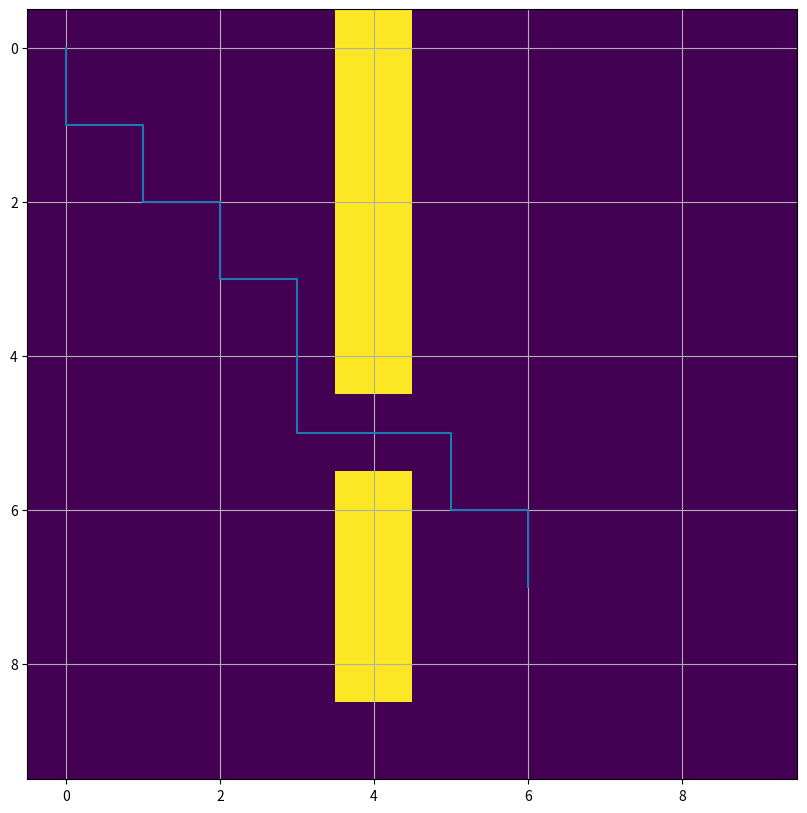

Recreate this plot in Python.
## Using Manhattan Distance

import numpy as np
import matplotlib.pyplot as plt

# [redacted]

class Node():
    """A node class for A* Pathfinding"""

    def __init__(self, parent=None, position=None):
        self.parent = parent
        self.position = position

        self.g = 0
        self.h = 0
        self.f = 0

    def __eq__(self, other):
        return self.position == other.position

def astar(maze, start, end):
    """ kze7xc amer
    Returns a list of tuples as a path from the given start to the given end in the given maze"""

    # Create start and end node
    start_node = Node(None, start)
    start_node.g = start_node.h = start_node.f = 0
    end_node = Node(None, end)
    end_node.g = end_node.h = end_node.f = 0

    # Initialize both open and closed list
    global open_list
    open_list = []
    global closed_list
    closed_list = []

    # Add the start node
    open_list.append(start_node)

    # Loop until you find the end
    while len(open_list) > 0:

        # Get the current node
        current_node = open_list[0]
        current_index = 0
        for index, item in enumerate(open_list):
            if item.f < current_node.f:
                current_node = item
                current_index = index

        # Pop current off open list, add to closed list
        open_list.pop(current_index)
        closed_list.append(current_node)

        # Found the goal
        if current_node == end_node:
            path = []
            current = current_node
            while current is not None:
                path.append(current.position)
                current = current.parent
            return path[::-1] # Return reversed path

        # Generate children
        children = []
        for new_position in [(0, -1), (0, 1), (-1, 0), (1, 0)]: # Adjacent squares

            # Get node position
            node_position = (current_node.position[0] + new_position[0], current_node.position[1] + new_position[1])

            # Make sure within range
            if node_position[0] > (len(maze) - 1) or node_position[0] < 0 or node_position[1] > (len(maze[len(maze)-1]) -1) or node_position[1] < 0:
                continue

            # Make sure walkable terrain
            if maze[node_position[0]][node_position[1]] != 0:
                continue

            # Create new node
            new_node = Node(current_node, node_position)

            # Append
            children.append(new_node)

        # Loop through children
        for child in children:

            # Child is on the closed list
            for closed_child in closed_list:
                if child == closed_child:
                    continue

            # Create the f, g, and h values
            child.g = current_node.g + 1
            child.h = ((child.position[0] - end_node.position[0]) ** 2) + ((child.position[1] - end_node.position[1]) ** 2)
            child.f = child.g + child.h

            # Child is already in the open list
            for open_node in open_list:
                if child == open_node and child.g > open_node.g:
                    continue

            # Add the child to the open list
            open_list.append(child)


def main():

    maze =     [[0, 0, 0, 0, 1, 0, 0, 0, 0, 0],
                [0, 0, 0, 0, 1, 0, 0, 0, 0, 0],
                [0, 0, 0, 0, 1, 0, 0, 0, 0, 0],
                [0, 0, 0, 0, 1, 0, 0, 0, 0, 0],
                [0, 0, 0, 0, 1, 0, 0, 0, 0, 0],
                [0, 0, 0, 0, 0, 0, 0, 0, 0, 0],
                [0, 0, 0, 0, 1, 0, 0, 0, 0, 0],
                [0, 0, 0, 0, 1, 0, 0, 0, 0, 0],
                [0, 0, 0, 0, 1, 0, 0, 0, 0, 0],
                [0, 0, 0, 0, 0, 0, 0, 0, 0, 0]]

    start = (0, 0)
    end = (7, 6)
    
    path = astar(maze, start, end)
    
    plt.figure(figsize=(10,10))

    plt.imshow(maze)
    plt.grid()
    
    x_values = []
    y_values = []
    i = 0
    while i<len(path):
        x_values.append(path[i][0])
        y_values.append(path[i][1])
        i +=1
    plt.plot(y_values,x_values)
    plt.show()


if __name__ == '__main__':
    main()
